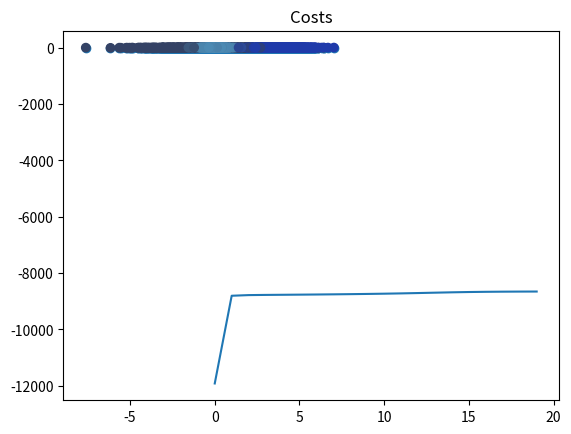

This figure's Python source:
import numpy as np
import matplotlib.pyplot as plt

from scipy.stats import multivariate_normal


def gmm(X, K, max_iter=20, smoothing=10e-3):
	N, D = X.shape
	M = np.zeros((K, D))
	R = np.zeros((N, K))
	C = np.zeros((K, D, D))
	pi = np.ones(K) / K

	# initialize M to random, initialize C to spherical with variance 1
	for k in range(K):
		M[k] = X[np.random.choice(N)]
		C[k] = np.eye(D)

	costs = np.zeros(max_iter)
	weighted_pdfs = np.zeros((N, K))  # we'll use these to store the PDF value of sample n and Gaussian k
	for i in range(max_iter):
		# determine assignments / resposibilities
		for k in range(K):
			for n in range(N):
				weighted_pdfs[n, k] = pi[k] * multivariate_normal.pdf(X[n], M[k], C[k])

		for k in range(K):
			for n in range(N):
				R[n, k] = weighted_pdfs[n, k] / weighted_pdfs[n, :].sum()

		# a faster way to do step 1: "vectorization"
		# for k in xrange(K):
		#     weighted_pdfs[:,k] = pi[k]*multivariate_normal.pdf(X, M[k], C[k])
		# R = weighted_pdfs / weighted_pdfs.sum(axis=1, keepdims=True)

		for k in range(K):
			Nk = R[:, k].sum()
			pi[k] = Nk / N
			M[k] = R[:, k].dot(X) / Nk
			C[k] = np.sum(R[n, k] * np.outer(X[n] - M[k], X[n] - M[k]) for n in range(N)) / Nk + np.eye(D) * smoothing

		costs[i] = np.log(weighted_pdfs.sum(axis=1)).sum()

		if i > 0:
			if np.abs(costs[i] - costs[i - 1]) < 0.1:
				break

	plt.plot(costs)
	plt.title("Costs")
	plt.show()

	random_colors = np.random.random((K, 3))
	colors = R.dot(random_colors)
	plt.scatter(X[:, 0], X[:, 1], c=colors)
	plt.show()

	print("pi:", pi)
	print("means:", M)
	print("covariances:", C)
	return R



def main():
	D = 2
	s = 4
	mu1 = np.array([0, 0])
	mu2 = np.array([s, s])
	mu3 = np.array([0, s])

	N = 2000 # number of samples
	X = np.zeros((N, D))
	X[:1200,:] = np.random.randn(1200, D)*2 + mu1
	X[1200:1800,:] = np.random.randn(600, D) + mu2
	X[1800:,:] = np.random.randn(200, D)*0.5 + mu3

	plt.scatter(X[:,0], X[:,1])
	plt.show()

	K = 3
	gmm(X, K)

if __name__ == "__main__":
	main()